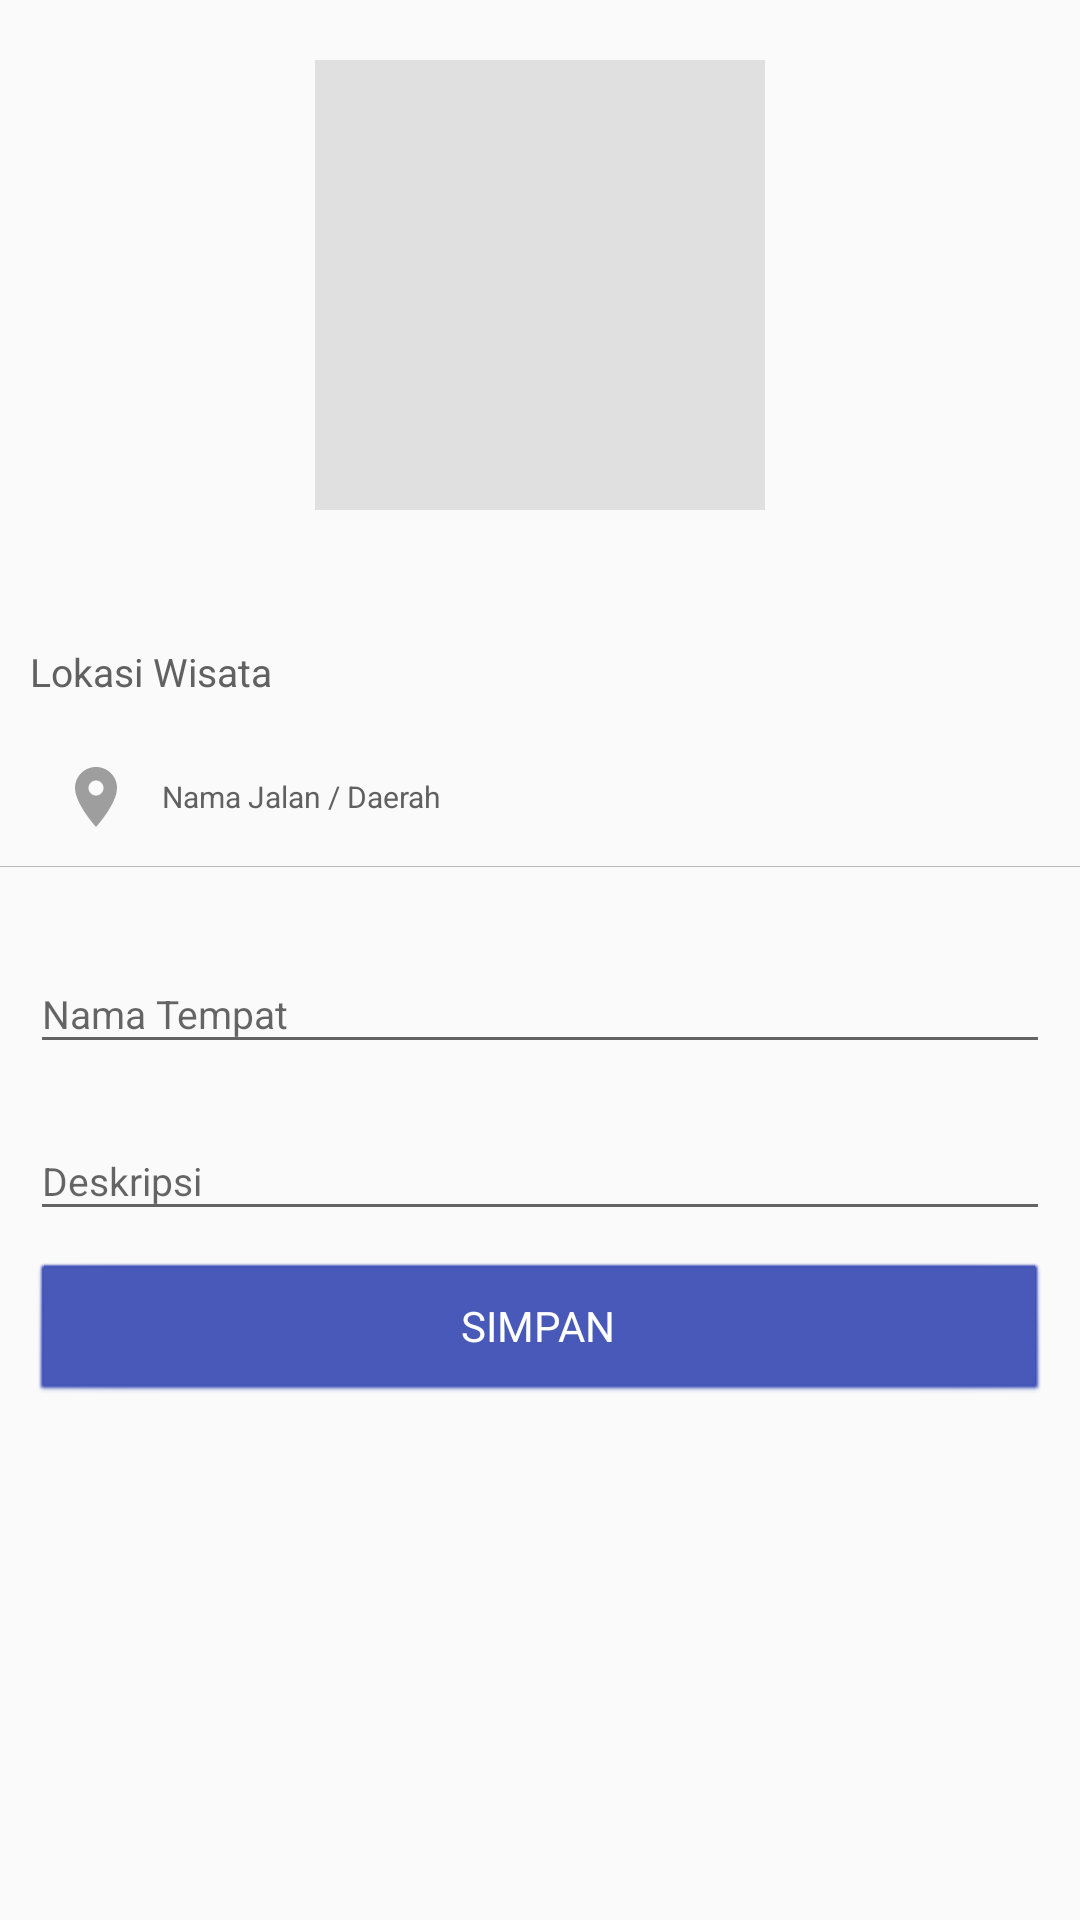

Layout XML and referenced resources for this Android screen:
<!-- AndroidManifest.xml: application theme AppTheme -->
<!-- res/layout/activity_tambah_tempat_wisata.xml -->
<?xml version="1.0" encoding="utf-8"?>
<android.support.v4.widget.NestedScrollView
    xmlns:android="http://schemas.android.com/apk/res/android"
    xmlns:app="http://schemas.android.com/apk/res-auto"
    xmlns:tools="http://schemas.android.com/tools"
    android:layout_width="match_parent"
    android:layout_height="match_parent"
    tools:context="layout.safetravel.com.safetravel.Pages.TambahTempatWisata">
    <LinearLayout
        android:orientation="vertical"
        android:layout_width="match_parent"
        android:layout_height="match_parent">
        <LinearLayout
            android:layout_width="match_parent"
            android:orientation="vertical"
            android:layout_height="wrap_content">
            <RelativeLayout
                android:padding="@dimen/margin_standard"
                android:layout_width="match_parent"
                android:layout_height="wrap_content"
                android:layout_margin="@dimen/margin_standard">
                <ImageView
                    android:id="@+id/wisata_img_foto"
                    android:layout_centerHorizontal="true"
                    android:layout_width="150dp"
                    android:layout_height="150dp"
                    android:background="@color/grey_300"/>
                <ImageView
                    android:id="@+id/wisata_img_camera"
                    android:layout_width="24dp"
                    android:layout_height="24dp"
                    android:src="@drawable/ic_camera_alt_black_24dp"
                    android:tint="@color/white"
                    android:layout_centerHorizontal="true"
                    android:layout_centerVertical="true"/>
            </RelativeLayout>
            <LinearLayout
                android:layout_marginTop="@dimen/margin_medium"
                android:orientation="vertical"
                android:layout_width="match_parent"
                android:layout_height="wrap_content">
                <TextView
                    android:padding="@dimen/margin_standard"
                    style="@style/StandardText"
                    android:text="Lokasi Wisata"
                    android:layout_width="wrap_content"
                    android:layout_height="wrap_content" />
                <RelativeLayout
                    android:id="@+id/wisata_relative_lokasi"
                    android:padding="@dimen/margin_standard"
                    android:layout_width="match_parent"
                    style="@style/LayoutItem"
                    android:layout_height="@dimen/item_height">
                    <LinearLayout
                        android:id="@+id/wisata_tv_lokasi"
                        android:layout_marginLeft="@dimen/margin_standard"
                        android:layout_width="wrap_content"
                        android:layout_height="wrap_content"
                        android:gravity="center_vertical"
                        android:orientation="horizontal">
                        <ImageView
                            android:layout_width="24dp"
                            android:layout_height="24dp"
                            style="@style/IconItemVector"
                            android:src="@drawable/ic_location_on_black_24dp" />
                        <TextView
                            android:layout_width="wrap_content"
                            android:layout_height="wrap_content"
                            android:layout_marginLeft="@dimen/margin_standard"
                            style="@style/TextInSubtitle"
                            android:text="Nama Jalan / Daerah"/>
                    </LinearLayout>
                    <ImageView
                        android:layout_width="wrap_content"
                        android:layout_height="wrap_content"
                        android:layout_centerVertical="true"
                        android:layout_alignParentEnd="true"
                        android:tint="@color/colorPrimary"
                        android:src="@drawable/ic_chevron_right_black_24dp"/>
                </RelativeLayout>
            </LinearLayout>
            <LinearLayout
                android:layout_width="match_parent"
                android:layout_height="0.2dp"
                android:layout_alignParentBottom="true"
                android:layout_marginLeft="-10dp"
                android:layout_marginRight="-10dp"
                android:background="@color/icon"
                android:orientation="vertical">
            </LinearLayout>
        </LinearLayout>
        <LinearLayout
            android:layout_width="match_parent"
            android:layout_height="wrap_content"
            android:orientation="vertical"
            android:padding="@dimen/margin_standard">
            <android.support.design.widget.TextInputLayout
                android:layout_width="match_parent"
                android:gravity="bottom"
                android:paddingTop="@dimen/margin_standard"
                android:clipToPadding="false"
                android:layout_height="wrap_content">
                <android.support.v7.widget.AppCompatEditText
                    android:id="@+id/wisata_edt_nama_tempat"
                    style="@style/EditText"
                    android:hint="Nama Tempat"
                    android:layout_centerVertical="true"
                    android:layout_width="match_parent"
                    android:layout_height="wrap_content"
                    android:inputType="text" />
            </android.support.design.widget.TextInputLayout>
            <android.support.design.widget.TextInputLayout
                android:layout_width="match_parent"
                android:gravity="bottom"
                android:paddingTop="@dimen/margin_standard"
                android:clipToPadding="false"
                android:layout_height="wrap_content">
                <android.support.v7.widget.AppCompatEditText
                    android:id="@+id/wisata_edt_deskripsi"
                    style="@style/EditText"
                    android:hint="Deskripsi"
                    android:layout_centerVertical="true"
                    android:layout_width="match_parent"
                    android:layout_height="wrap_content"
                    android:inputType="text" />
            </android.support.design.widget.TextInputLayout>
            <Button
                android:id="@+id/wisata_btn_simpan"
                android:layout_width="match_parent"
                android:layout_height="wrap_content"
                style="@style/Button"
                android:text="SIMPAN"/>
        </LinearLayout>
    </LinearLayout>
</android.support.v4.widget.NestedScrollView>
<!-- resources referenced by this layout -->
<resources>
  <color name="colorPrimary">#3F51B5</color>
  <color name="grey_300">#E0E0E0</color>
  <color name="icon">#B8B8B8</color>
  <color name="white">#fff</color>
  <dimen name="item_height">46dp</dimen>
  <dimen name="margin_medium">15dp</dimen>
  <dimen name="margin_standard">10dp</dimen>
  <!-- drawable ic_location_on_black_24dp (drawable) -->
  <vector xmlns:android="http://schemas.android.com/apk/res/android"
      android:width="60dp"
      android:height="60dp"
      android:viewportWidth="24.0"
      android:viewportHeight="24.0">
      <path
          android:fillColor="#FF9E9E9E"
          android:pathData="M12,2C8.13,2 5,5.13 5,9c0,5.25 7,13 7,13s7,-7.75 7,-13c0,-3.87 -3.13,-7 -7,-7zM12,11.5c-1.38,0 -2.5,-1.12 -2.5,-2.5s1.12,-2.5 2.5,-2.5 2.5,1.12 2.5,2.5 -1.12,2.5 -2.5,2.5z"/>
  </vector>
  <style name="Button" parent="android:Widget.Button">
          <item name="android:layout_marginTop">@dimen/margin_standard</item>
          <item name="android:textColor">@color/white</item>
          <item name="android:background">@color/colorPrimary</item>
      </style>
  <style name="EditText" parent="android:Widget.EditText">
          <item name="android:textColor">@color/grey_700</item>
          <item name="android:textColorHint">@color/grey_500</item>
          <item name="android:textSize">13sp</item>
          <item name="android:drawablePadding">@dimen/padding_default</item>
          
      </style>
  <style name="IconItemVector" parent="android:Widget.TextView">
          <item name="android:tint">@color/grey_500</item>
          <item name="android:layout_gravity">center_vertical</item>
          <item name="android:layout_centerVertical">true</item>
      </style>
  <style name="LayoutItem" parent="layout1">
          <item name="android:clickable">true</item>
          <item name="android:height">@dimen/item_height</item>
          <item name="android:foreground">?attr/selectableItemBackground</item>
          <item name="android:background">@color/grey_50</item>
      </style>
  <style name="StandardText" parent="android:Widget.TextView">
          <item name="android:textColor">@color/grey_700</item>
          <item name="android:textSize">13sp</item>
      </style>
  <style name="TextInSubtitle" parent="StandardText">
          <item name="android:textSize">@dimen/text_small</item>
      </style>
  <style name="AppTheme" parent="Theme.AppCompat.Light.DarkActionBar">
          
          <item name="colorPrimary">@color/colorPrimary</item>
          <item name="colorPrimaryDark">@color/colorPrimaryDark</item>
          <item name="colorAccent">@color/colorAccent</item>
      </style>
  <color name="grey_700">#616161</color>
  <color name="grey_500">#9E9E9E</color>
  <dimen name="padding_default">15dp</dimen>
  <style name="layout1">
          <item name="android:paddingLeft">@dimen/margin_standard</item>
          <item name="android:paddingRight">@dimen/margin_standard</item>
          <item name="android:gravity">center_vertical</item>
      </style>
  <color name="grey_50">#FAFAFA</color>
  <dimen name="text_small">10sp</dimen>
  <color name="colorPrimaryDark">#303F9F</color>
  <color name="colorAccent">#FF4081</color>
</resources>
